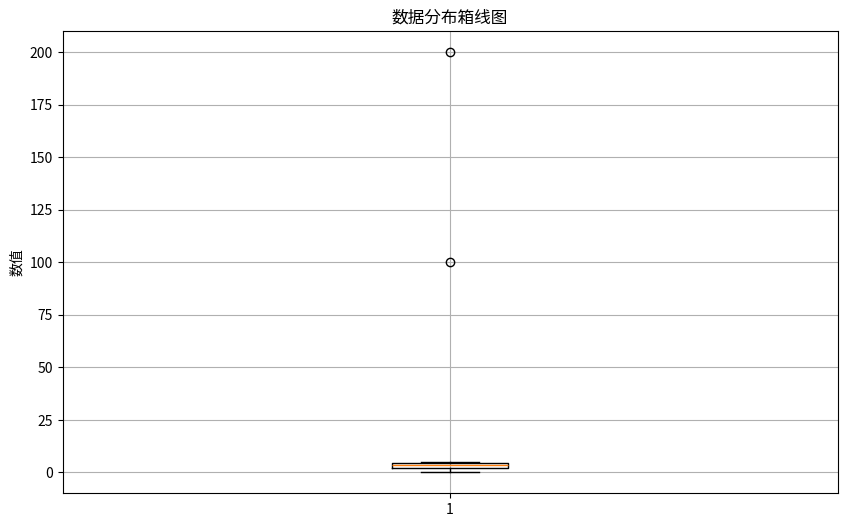

Recreate this plot in Python.
import numpy as np
from typing import List, Tuple, Dict
import pandas as pd
import matplotlib.pyplot as plt

def detect_outliers(data: List[float], multiplier: float = 1.5) -> Dict:
    """
    使用IQR方法检测数组中的异常值
    
    参数:
        data: 输入的数值数组
        multiplier: IQR的乘数,用于确定异常值的阈值,默认为1.5
        
    返回:
        包含异常值分析结果的字典
    """
    # 转换为numpy数组便于计算
    arr = np.array(data)
    
    # 计算四分位数
    q1 = np.percentile(arr, 25)
    q3 = np.percentile(arr, 75)
    iqr = q3 - q1
    
    # 计算上下边界
    lower_bound = q1 - multiplier * iqr
    upper_bound = q3 + multiplier * iqr
    
    # 找出异常值
    outliers = arr[(arr < lower_bound) | (arr > upper_bound)]
    outliers_indices = np.where((arr < lower_bound) | (arr > upper_bound))[0]
    
    # 计算基本统计量
    stats = {
        "总样本数": len(data),
        "异常值数量": len(outliers),
        "异常值百分比": round(len(outliers) / len(data) * 100, 2),
        "异常值": outliers.tolist(),
        "异常值索引": outliers_indices.tolist(),
        "四分位数Q1": q1,
        "中位数": np.median(arr),
        "四分位数Q3": q3,
        "IQR": iqr,
        "下边界": lower_bound,
        "上边界": upper_bound,
        "最小值": np.min(arr),
        "最大值": np.max(arr)
    }
    
    def plot_boxplot(data: List[float]) -> None:
        """绘制箱线图来可视化异常值"""
        plt.figure(figsize=(10, 6))
        plt.boxplot(data)
        plt.title("数据分布箱线图")
        plt.ylabel("数值")
        plt.grid(True)
        plt.show()
    
    # 绘制箱线图
    plot_boxplot(data)
    
    return stats

# 使用示例
if __name__ == "__main__":
    sample_data = [1, 2, 2.5, 3, 3.5, 4, 4.5, 5, 100, 0.1, 200]
    results = detect_outliers(sample_data)
    
    # 打印分析结果
    for key, value in results.items():
        print(f"{key}: {value}")